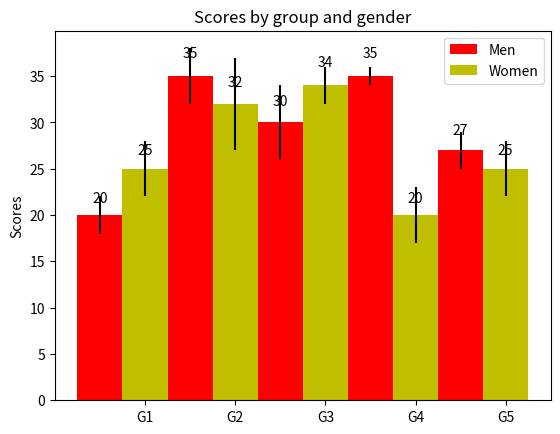

Write Python code to recreate this figure.
#!/usr/bin/env python
# a bar plot with errorbars
import numpy as np
import matplotlib.pyplot as plt

N = 5
menMeans = (20, 35, 30, 35, 27)
menStd =   (2, 3, 4, 1, 2)

ind = np.arange(N)  # the x locations for the groups
width = 0.5       # the width of the bars

fig = plt.figure()
ax = fig.add_subplot(111)
rects1 = ax.bar(ind, menMeans, width, color='r', yerr=menStd)

womenMeans = (25, 32, 34, 20, 25)
womenStd =   (3, 5, 2, 3, 3)
rects2 = ax.bar(ind+width, womenMeans, width, color='y', yerr=womenStd)

# add some
ax.set_ylabel('Scores')
ax.set_title('Scores by group and gender')
ax.set_xticks(ind+width)
ax.set_xticklabels( ('G1', 'G2', 'G3', 'G4', 'G5') )

ax.legend( (rects1[0], rects2[0]), ('Men', 'Women') )

def autolabel(rects):
    # attach some text labels
    for rect in rects:
        height = rect.get_height()
        ax.text(rect.get_x()+rect.get_width()/2., 1.05*height, '%d'%int(height),
                ha='center', va='bottom')

autolabel(rects1)
autolabel(rects2)

plt.show()


#!/usr/bin/env python
# make a horizontal bar chart

#from pylab import *
#val = 3+10*rand(5)    # the bar lengths
#pos = arange(5)+.5    # the bar centers on the y axis
#
#figure(1)
#barh(pos,val, align='center')
# [redacted]
#xlabel('Performance')
#title('How fast do you want to go today?')
#grid(True)
#
#figure(2)
#barh(pos,val, xerr=rand(5), ecolor='r', align='center')
# [redacted]
#xlabel('Performance')
#
#show()